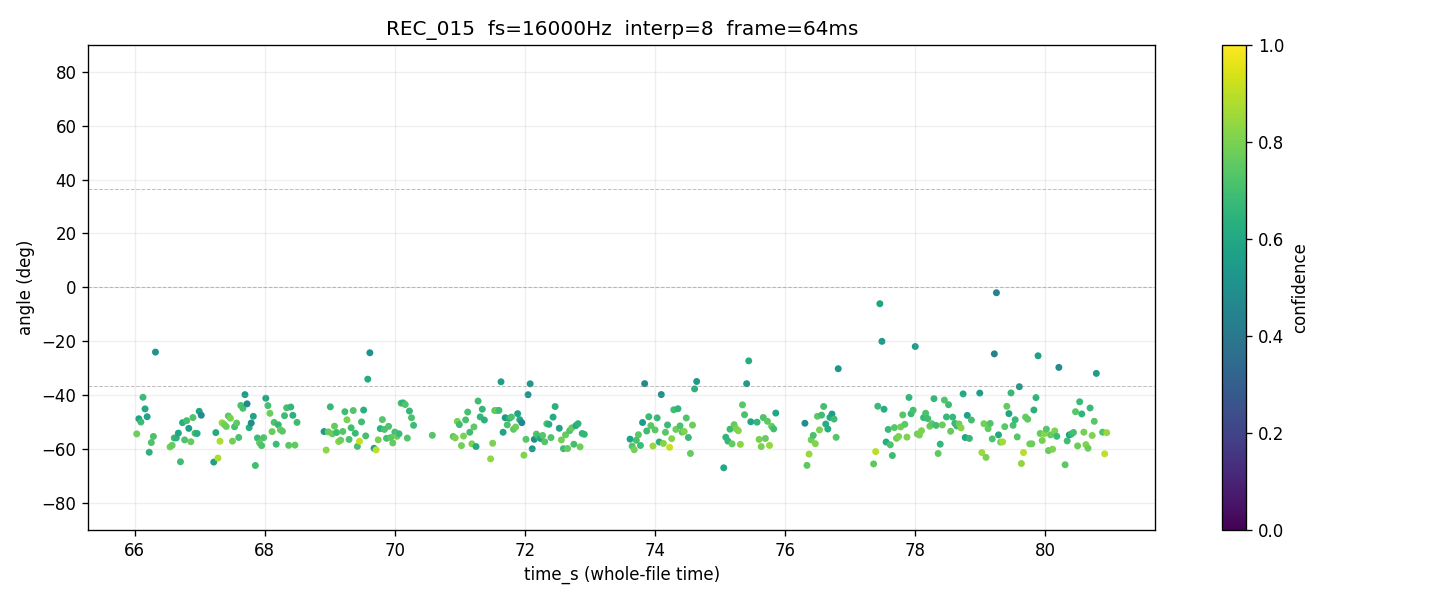

The file beside this chart, header and first rows:
time_s, tau_us, angle_deg, confidence, voiced
66.03, -85.31, -54.37, 0.7775, 1
66.06, -78.92, -48.76, 0.5815, 1
66.1, -80.36, -49.97, 0.6823, 1
66.13, -68.56, -40.79, 0.6758, 1
66.16, -74.35, -45.1, 0.6073, 1
66.19, -78.01, -48.01, 0.5800, 1
66.22, -91.96, -61.18, 0.6399, 1
66.26, -88.61, -57.59, 0.7190, 1
66.29, -86.31, -55.32, 0.7128, 1
66.32, -42.73, -24.02, 0.5112, 1
66.35, , , 0.0000, 0
66.38, , , 0.0000, 0
66.42, , , 0.0000, 0
66.45, , , 0.0000, 0
66.48, , , 0.0000, 0
66.51, , , 0.0000, 0
66.54, -90.16, -59.2, 0.7859, 1
66.58, -89.6, -58.61, 0.7596, 1
66.61, -86.9, -55.89, 0.6840, 1
66.64, -86.87, -55.86, 0.6418, 1
66.67, -85, -54.08, 0.5907, 1
66.7, -94.9, -64.72, 0.6858, 1
66.74, -80.65, -50.21, 0.6262, 1
66.77, -87.62, -56.6, 0.7203, 1
66.8, -79.77, -49.46, 0.7003, 1
66.83, -83.07, -52.33, 0.5518, 1
66.86, -88.29, -57.27, 0.7580, 1
66.9, -78.38, -48.31, 0.7195, 1
66.93, -85.06, -54.13, 0.7006, 1
66.96, -85.16, -54.23, 0.6254, 1
66.99, -75.5, -46, 0.5845, 1
67.02, -77.31, -47.44, 0.4736, 1
67.06, , , 0.0000, 0
67.09, , , 0.0000, 0
67.12, , , 0.0000, 0
67.15, , , 0.0000, 0
67.18, , , 0.0000, 0
67.22, -95, -64.84, 0.5670, 1
67.25, -84.8, -53.9, 0.6093, 1
67.28, -93.8, -63.34, 0.8724, 1
67.31, -88.11, -57.09, 0.8719, 1
67.34, -80.69, -50.25, 0.8397, 1
67.38, -81.42, -50.87, 0.7885, 1
67.41, -82.29, -51.63, 0.7701, 1
67.44, -77.65, -47.72, 0.7435, 1
67.47, -78.67, -48.55, 0.7986, 1
67.5, -88.09, -57.06, 0.7813, 1
67.54, -82.42, -51.75, 0.7020, 1
67.57, -80.82, -50.36, 0.7522, 1
67.6, -86.71, -55.71, 0.7102, 1
67.63, -72.68, -43.83, 0.7180, 1
67.66, -74.06, -44.88, 0.7068, 1
67.7, -67.2, -39.81, 0.5486, 1
67.73, -71.88, -43.22, 0.4749, 1
67.76, -82.78, -52.07, 0.6315, 1
67.79, -80.8, -50.34, 0.4907, 1
67.82, -77.81, -47.85, 0.5921, 1
67.86, -95.95, -66.1, 0.6972, 1
67.89, -86.91, -55.9, 0.6812, 1
67.92, -88.72, -57.71, 0.7560, 1
... 407 more rows
